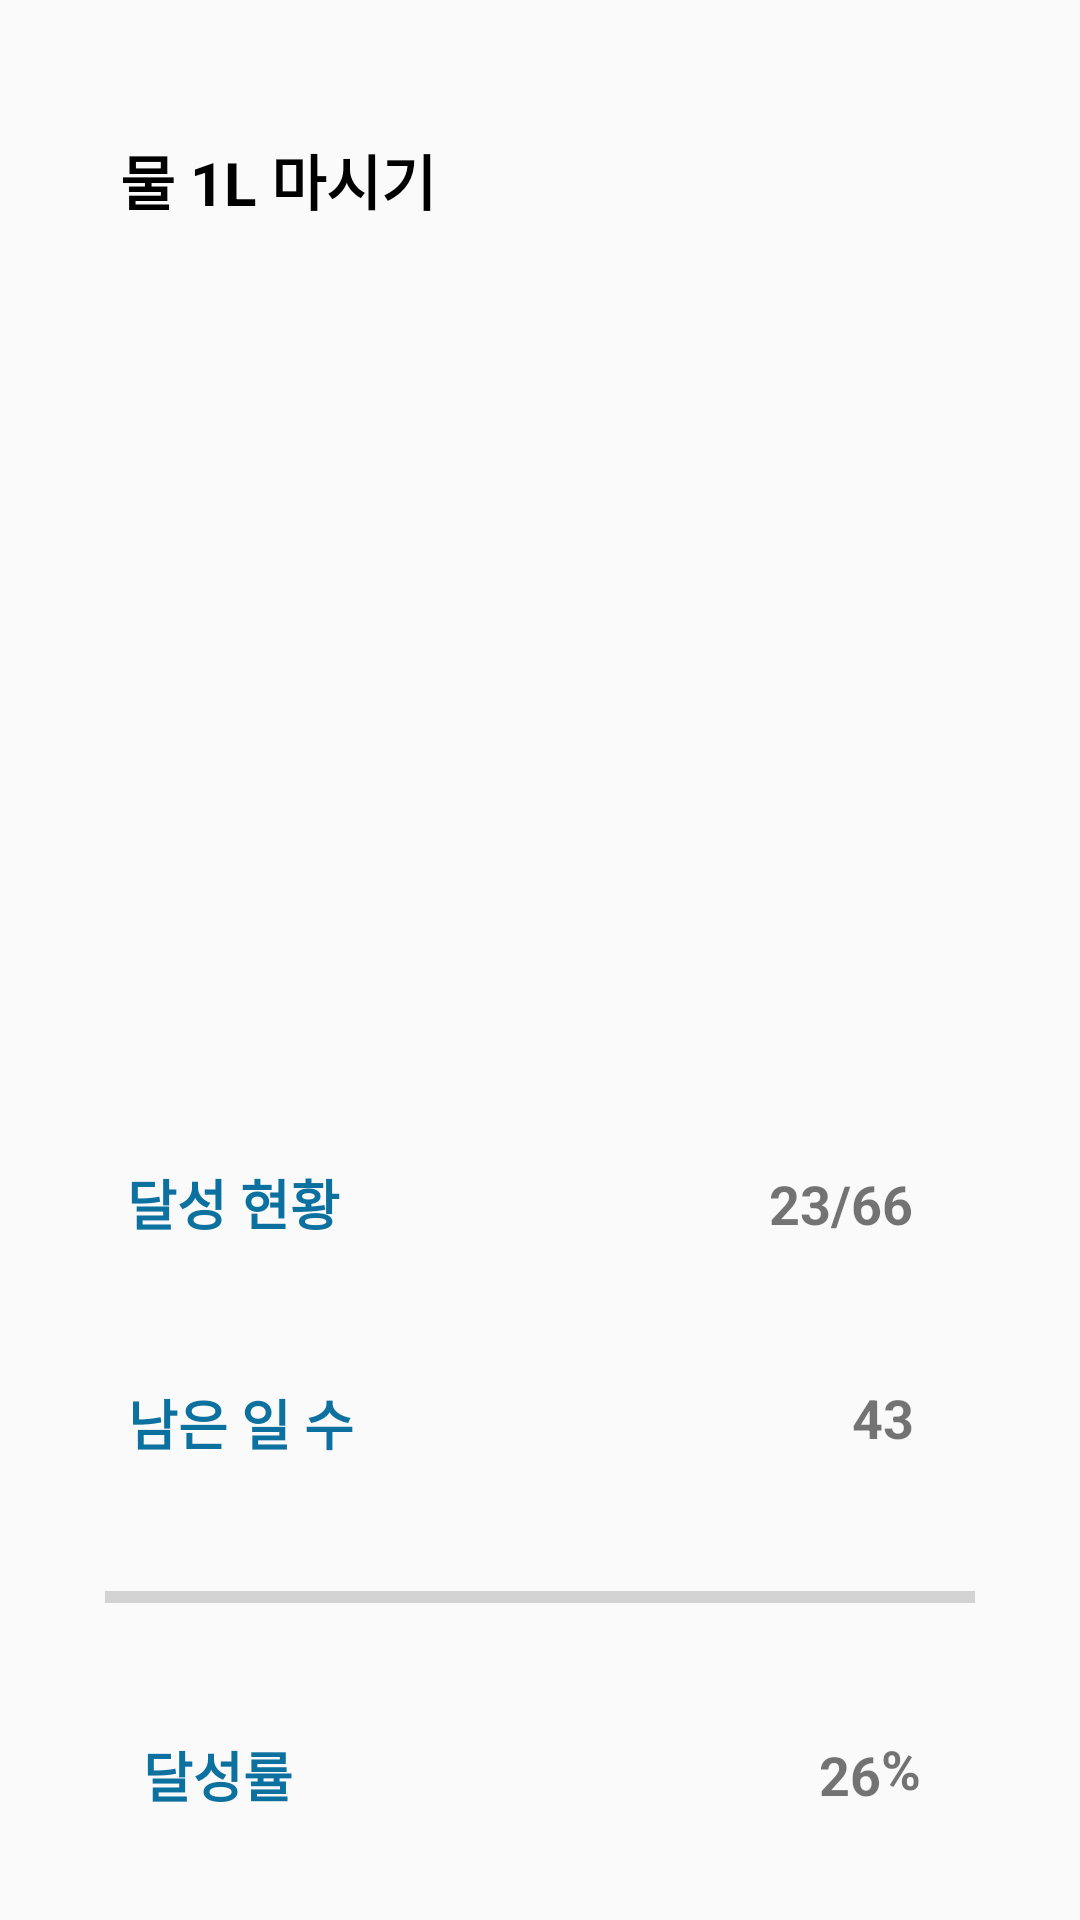

Write the Android layout XML for this screen, with the resource values it uses.
<!-- AndroidManifest.xml: application theme Theme.GoGo -->
<!-- res/layout/fragment_habit_detail.xml -->
<?xml version="1.0" encoding="utf-8"?>
<androidx.constraintlayout.widget.ConstraintLayout xmlns:android="http://schemas.android.com/apk/res/android"
    xmlns:tools="http://schemas.android.com/tools"
    android:layout_width="match_parent"
    android:layout_height="match_parent"
    app:layout_constraintTop_toTopOf="parent"
    xmlns:app="http://schemas.android.com/apk/res-auto">

    <androidx.constraintlayout.widget.ConstraintLayout
        android:id="@+id/goalUpperMarginLayout"
        android:layout_width="match_parent"
        android:layout_height="0dp"
        app:layout_constraintVertical_weight="1.0"
        app:layout_constraintTop_toTopOf="parent"
        app:layout_constraintBottom_toTopOf="@id/goalLayout">

        <TextView
            android:id="@+id/habitNameTextView"
            android:layout_width="match_parent"
            android:layout_height="wrap_content"
            android:layout_marginStart="40dp"
            android:text="물 1L 마시기"
            android:textColor="#000000"
            android:textSize="20dp"
            android:textStyle="bold"
            app:layout_constraintBottom_toBottomOf="parent"
            app:layout_constraintStart_toStartOf="parent"
            app:layout_constraintTop_toTopOf="parent" />
    </androidx.constraintlayout.widget.ConstraintLayout>

    <androidx.constraintlayout.widget.ConstraintLayout
        android:id="@+id/goalLayout"
        android:layout_width="match_parent"
        android:layout_height="0dp"
        android:layout_marginStart="40dp"
        android:layout_marginEnd="40dp"
        android:layout_marginBottom="30dp"
        app:layout_constraintVertical_weight="1.8"
        app:layout_constraintTop_toBottomOf="@id/goalUpperMarginLayout"
        app:layout_constraintBottom_toTopOf="@id/currentStatusLayout">

        <androidx.recyclerview.widget.RecyclerView
            android:id="@+id/recyclerView"
            android:layout_width="match_parent"
            android:layout_height="match_parent"
            app:layoutManager="androidx.recyclerview.widget.GridLayoutManager"
            tools:listitem="@layout/item_rectangle" />

    </androidx.constraintlayout.widget.ConstraintLayout>


    <androidx.constraintlayout.widget.ConstraintLayout
        android:id="@+id/currentStatusLayout"
        android:layout_width="match_parent"
        android:layout_height="0dp"
        app:layout_constraintVertical_weight="0.6"
        app:layout_constraintTop_toBottomOf="@id/goalLayout"
        app:layout_constraintBottom_toTopOf="@id/remainingDaysLayout">

        <androidx.constraintlayout.widget.ConstraintLayout
            android:id="@+id/currentStateStartLayout"
            android:layout_width="0dp"
            android:layout_height="match_parent"
            app:layout_constraintEnd_toStartOf="@id/currentStateEndLayout"
            app:layout_constraintStart_toStartOf="parent"
            tools:layout_editor_absoluteY="3dp">

            <TextView
                android:id="@+id/currentstatus_textview"
                android:layout_width="wrap_content"
                android:layout_height="wrap_content"
                android:text="달성 현황"
                android:textColor="#0D719F"
                android:textSize="18dp"
                android:textStyle="bold"
                app:layout_constraintBottom_toBottomOf="parent"
                app:layout_constraintEnd_toEndOf="parent"
                app:layout_constraintHorizontal_bias="0.389"
                app:layout_constraintStart_toStartOf="parent"
                app:layout_constraintTop_toTopOf="parent" />

        </androidx.constraintlayout.widget.ConstraintLayout>

        <androidx.constraintlayout.widget.ConstraintLayout
            android:id="@+id/currentStateEndLayout"
            android:layout_width="0dp"
            android:layout_height="match_parent"
            app:layout_constraintStart_toEndOf="@id/currentStateStartLayout"
            app:layout_constraintEnd_toEndOf="parent">

            <TextView
                android:id="@+id/currentstatus_fixed"
                android:layout_width="wrap_content"
                android:layout_height="wrap_content"
                android:text="/66"

                android:textSize="18dp"
                android:textStyle="bold"
                app:layout_constraintBottom_toBottomOf="parent"
                app:layout_constraintEnd_toEndOf="parent"
                app:layout_constraintHorizontal_bias="0.636"
                app:layout_constraintStart_toStartOf="parent"
                app:layout_constraintTop_toTopOf="parent"
                app:layout_constraintVertical_bias="0.51" />

            <TextView
                android:id="@+id/currentstatus_number"
                android:layout_width="wrap_content"
                android:layout_height="wrap_content"
                android:text="23"
                android:textSize="18dp"

                android:textStyle="bold"
                app:layout_constraintBottom_toBottomOf="parent"
                app:layout_constraintEnd_toEndOf="parent"
                app:layout_constraintHorizontal_bias="0.48"
                app:layout_constraintStart_toStartOf="parent"
                app:layout_constraintTop_toTopOf="parent"
                app:layout_constraintVertical_bias="0.51" />

        </androidx.constraintlayout.widget.ConstraintLayout>


    </androidx.constraintlayout.widget.ConstraintLayout>

    <androidx.constraintlayout.widget.ConstraintLayout
        android:id="@+id/remainingDaysLayout"
        android:layout_width="match_parent"
        android:layout_height="0dp"
        app:layout_constraintVertical_weight="0.6"
        app:layout_constraintTop_toBottomOf="@id/currentStatusLayout"
        app:layout_constraintBottom_toTopOf="@id/remainingdaysMarginLayout">

        <TextView
            android:id="@+id/remaningdays_textview"
            android:layout_width="wrap_content"
            android:layout_height="wrap_content"
            android:text="남은 일 수"
            android:textColor="#0D719F"
            android:textSize="18dp"
            android:textStyle="bold"
            app:layout_constraintBottom_toBottomOf="parent"
            app:layout_constraintEnd_toEndOf="parent"
            app:layout_constraintHorizontal_bias="0.15"
            app:layout_constraintStart_toStartOf="parent"
            app:layout_constraintTop_toTopOf="parent"
            app:layout_constraintVertical_bias="0.534" />

        <TextView
            android:id="@+id/remainingdays_number"
            android:layout_width="wrap_content"
            android:layout_height="wrap_content"
            android:text="43"
            android:textSize="18dp"

            android:textStyle="bold"
            app:layout_constraintBottom_toBottomOf="parent"
            app:layout_constraintEnd_toEndOf="parent"
            app:layout_constraintHorizontal_bias="0.75"
            app:layout_constraintStart_toEndOf="@id/remaningdays_textview"
            app:layout_constraintTop_toTopOf="parent" />
    </androidx.constraintlayout.widget.ConstraintLayout>

    <androidx.constraintlayout.widget.ConstraintLayout
        android:id="@+id/remainingdaysMarginLayout"
        android:layout_width="match_parent"
        android:layout_height="0dp"
        app:layout_constraintVertical_weight="0.4"
        app:layout_constraintTop_toBottomOf="@id/remainingDaysLayout"
        app:layout_constraintBottom_toTopOf="@id/achievementRateLayout">

        <ProgressBar
            android:id="@+id/progressBar"
            style="?android:attr/progressBarStyleHorizontal"
            android:layout_width="0dp"
            android:layout_height="wrap_content"
            android:layout_marginStart="35dp"
            android:layout_marginEnd="35dp"
            android:progressTint="#70E4F3"
            app:layout_constraintBottom_toBottomOf="parent"
            app:layout_constraintEnd_toEndOf="parent"
            app:layout_constraintStart_toStartOf="parent"
            app:layout_constraintTop_toTopOf="parent" />

    </androidx.constraintlayout.widget.ConstraintLayout>


    <androidx.constraintlayout.widget.ConstraintLayout
        android:id="@+id/achievementRateLayout"
        android:layout_width="match_parent"
        android:layout_height="0dp"
        app:layout_constraintVertical_weight="0.6"
        app:layout_constraintTop_toBottomOf="@id/remainingdaysMarginLayout"
        app:layout_constraintBottom_toTopOf="@id/LowerMarginLayout">

        <androidx.constraintlayout.widget.ConstraintLayout
            android:id="@+id/achievementrateStartLayout"
            android:layout_width="0dp"
            android:layout_height="match_parent"
            app:layout_constraintStart_toStartOf="parent"
            app:layout_constraintEnd_toStartOf="@id/achievementrateEndLayout">

            <TextView
                android:id="@+id/achievementrate_textview"
                android:layout_width="wrap_content"
                android:layout_height="wrap_content"
                android:text="달성률"
                android:textColor="#0D719F"
                android:textSize="18dp"
                android:textStyle="bold"
                app:layout_constraintBottom_toBottomOf="parent"
                app:layout_constraintEnd_toEndOf="parent"
                app:layout_constraintHorizontal_bias="0.366"
                app:layout_constraintStart_toStartOf="parent"
                app:layout_constraintTop_toTopOf="parent"
                app:layout_constraintVertical_bias="0.488" />

        </androidx.constraintlayout.widget.ConstraintLayout>

        <androidx.constraintlayout.widget.ConstraintLayout
            android:id="@+id/achievementrateEndLayout"
            android:layout_width="0dp"
            android:layout_height="match_parent"
            app:layout_constraintStart_toEndOf="@id/achievementrateStartLayout"
            app:layout_constraintEnd_toEndOf="parent">


            <TextView
                android:id="@+id/achievementrate_number"
                android:layout_width="wrap_content"
                android:layout_height="wrap_content"
                android:text="26"
                android:textSize="18dp"

                android:textStyle="bold"
                app:layout_constraintBottom_toBottomOf="parent"
                app:layout_constraintEnd_toEndOf="parent"
                app:layout_constraintHorizontal_bias="0.584"
                app:layout_constraintStart_toStartOf="parent"
                app:layout_constraintTop_toTopOf="parent"
                app:layout_constraintVertical_bias="0.489" />

            <TextView
                android:id="@+id/achievementrate_fixed"
                android:layout_width="wrap_content"
                android:layout_height="wrap_content"
                android:layout_marginBottom="16dp"
                android:text="%"
                android:textSize="18dp"

                android:textStyle="bold"
                app:layout_constraintBottom_toBottomOf="parent"
                app:layout_constraintEnd_toEndOf="parent"
                app:layout_constraintHorizontal_bias="0.0"
                app:layout_constraintStart_toEndOf="@id/achievementrate_number"
                app:layout_constraintTop_toTopOf="parent"
                app:layout_constraintVertical_bias="0.666" />

        </androidx.constraintlayout.widget.ConstraintLayout>
    </androidx.constraintlayout.widget.ConstraintLayout>

    <androidx.constraintlayout.widget.ConstraintLayout
        android:id="@+id/LowerMarginLayout"
        android:layout_width="match_parent"
        android:layout_height="0dp"
        app:layout_constraintVertical_weight="0.1"
        app:layout_constraintTop_toBottomOf="@id/achievementRateLayout"
        app:layout_constraintBottom_toBottomOf="parent">

    </androidx.constraintlayout.widget.ConstraintLayout>

</androidx.constraintlayout.widget.ConstraintLayout>
<!-- res/layout/item_rectangle.xml (included above) -->
<?xml version="1.0" encoding="utf-8"?>
<LinearLayout
    xmlns:android="http://schemas.android.com/apk/res/android"
    android:layout_width="wrap_content"
    android:layout_height="wrap_content"
    android:orientation="horizontal">

    <ImageView
        android:id="@+id/noneImageView"
        android:layout_width="20dp"
        android:layout_height="20dp"
        android:src="@drawable/goaltrackersquare_none"
        android:layout_margin="5dp" />

    <ImageView
        android:id="@+id/doneImageView"
        android:layout_width="20dp"
        android:layout_height="20dp"
        android:src="@drawable/goaltrackersquare_done"
        android:layout_margin="5dp"
        android:visibility="gone" /> 

</LinearLayout>
<!-- resources referenced by this layout -->
<resources>
  <!-- drawable goaltrackersquare_done: png bitmap (drawable, 5407 bytes) -->
  <!-- drawable goaltrackersquare_none: png bitmap (drawable, 3512 bytes) -->
  <style name="Theme.GoGo" parent="android:Theme.Material.Light.NoActionBar" />
</resources>
